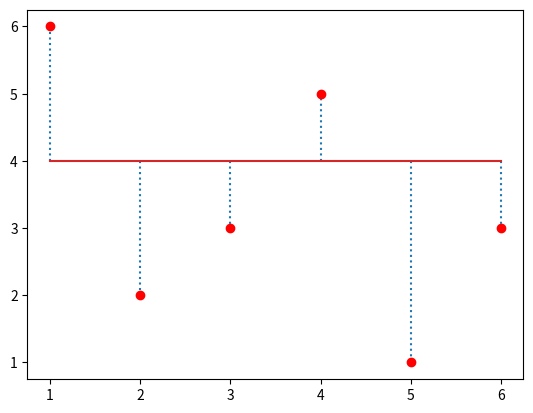

Write Python code to recreate this figure.
# Stem plot chart and change bottom
import matplotlib.pyplot as plt
x = [1,2,3,4,5,6]
y = [6,2,3,5,1,3]

plt.stem(x,y , linefmt=":", markerfmt="r" , bottom=4)
plt.show()
